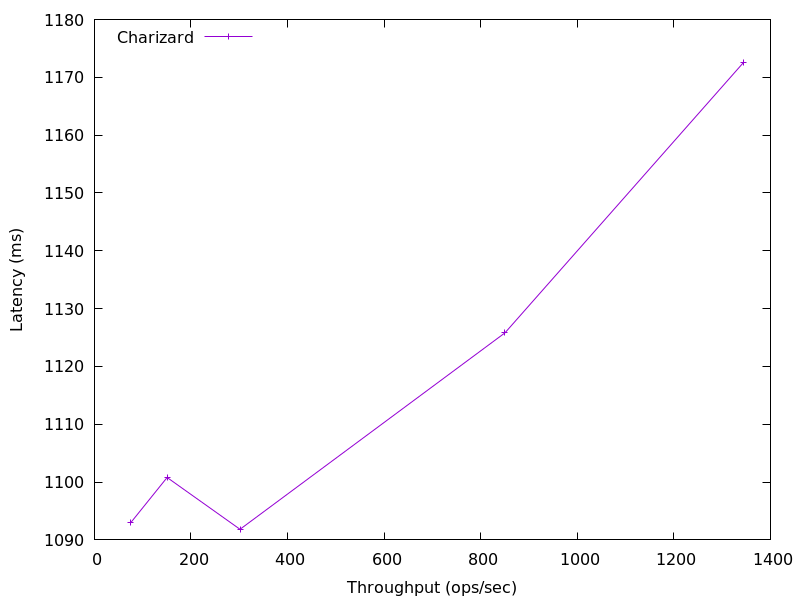

The data file committed next to this chart (first rows):
1345.0590639752024, 1172.6412799999998
850.1, 1126
301.5, 1092
150.4, 1101
75.24, 1093
